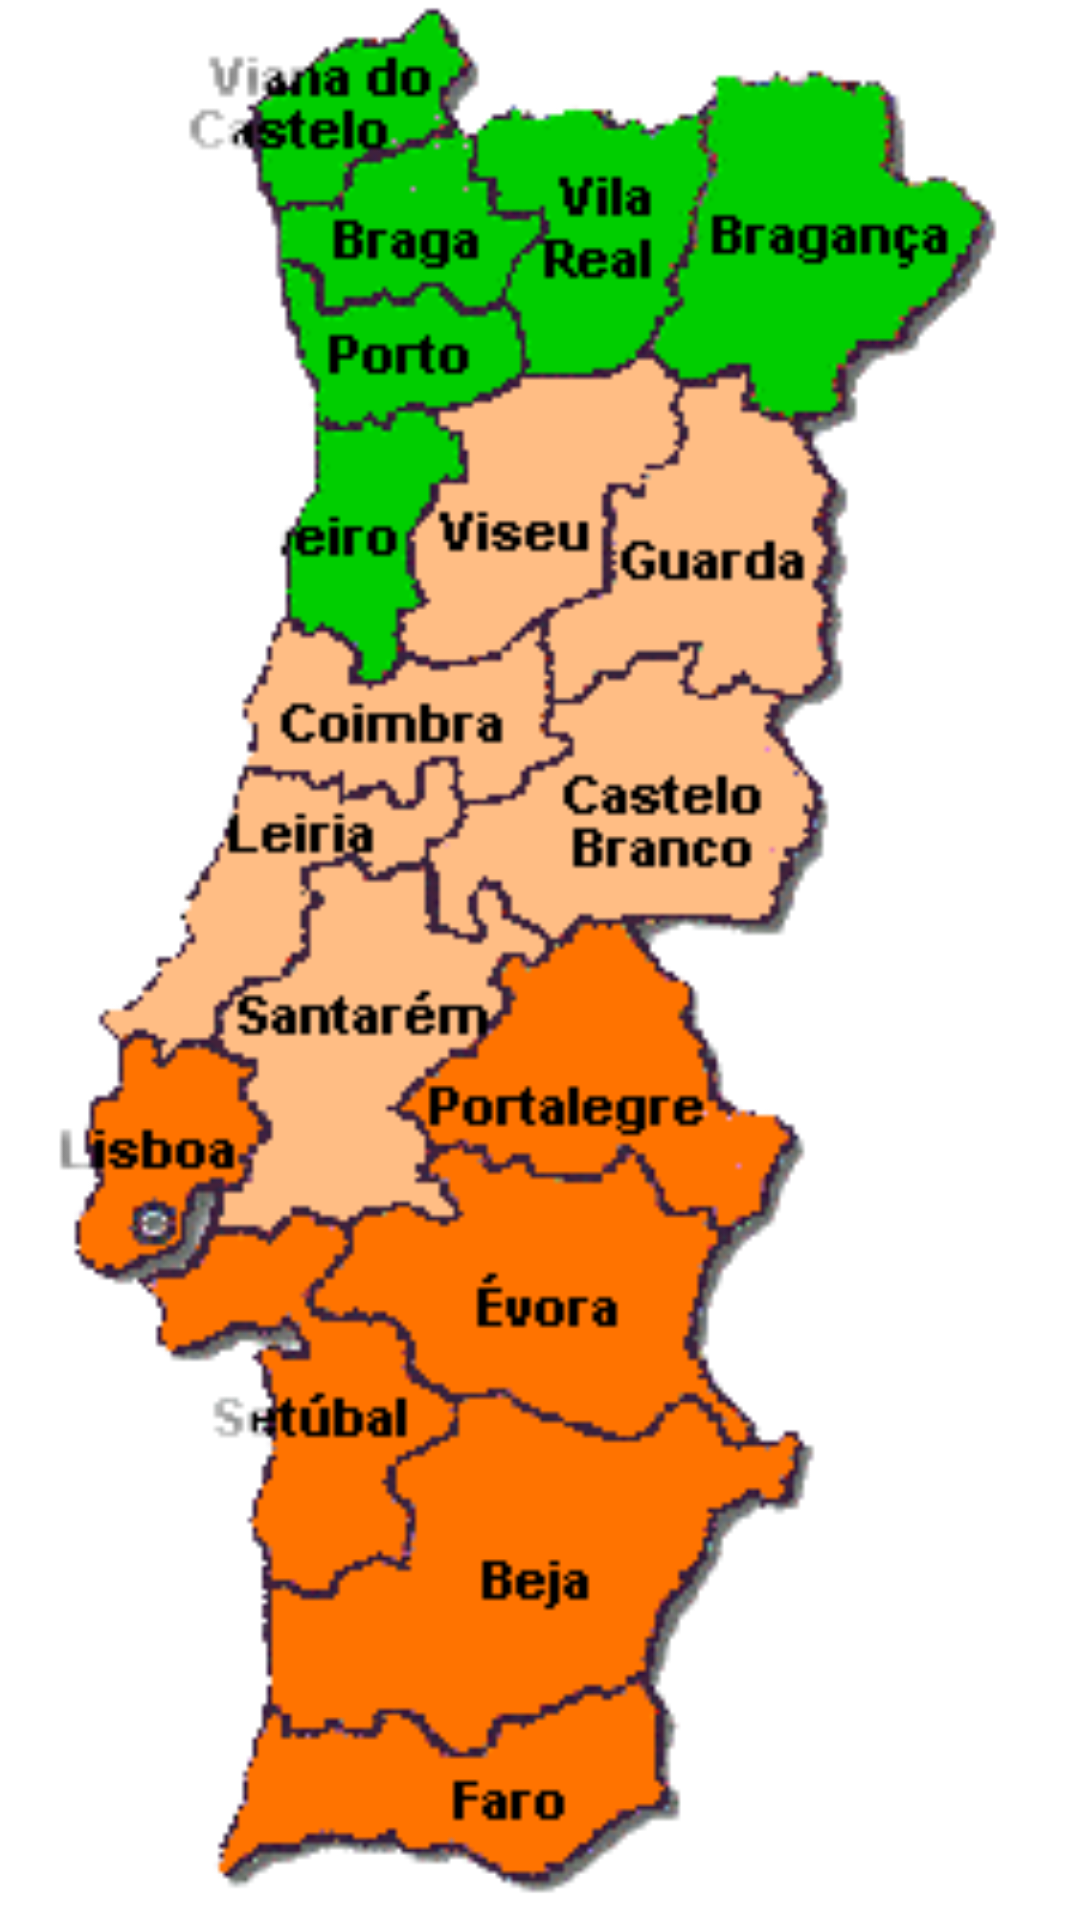

Write the Android layout XML for this screen, with the resource values it uses.
<!-- AndroidManifest.xml: application theme Theme.ThroughoutPortugal -->
<!-- res/layout/fragment_start_test.xml -->
<?xml version="1.0" encoding="utf-8"?>
<FrameLayout xmlns:android="http://schemas.android.com/apk/res/android"
    android:id="@+id/my_frame"
    android:layout_width="fill_parent"
    android:layout_height="fill_parent"
    android:clickable="true">

    <ImageView
        android:id="@+id/image"
        android:layout_width="match_parent"
        android:layout_height="match_parent"
        android:scaleType="fitCenter"
        android:src="@drawable/map" />

    <ImageView
        android:id="@+id/image_areas"
        android:layout_width="match_parent"
        android:layout_height="match_parent"
        android:scaleType="fitCenter"
        android:src="@drawable/images_areas"
        android:visibility="invisible" />

</FrameLayout>
<!-- resources referenced by this layout -->
<resources>
  <!-- drawable images_areas: png bitmap (drawable, 1254 bytes) -->
  <!-- drawable map: png bitmap (drawable, 27315 bytes) -->
  <style name="Theme.ThroughoutPortugal" parent="Theme.MaterialComponents.DayNight.NoActionBar">
          
          <item name="colorPrimary">@color/main_red</item>
          <item name="colorPrimaryVariant">@color/purple_700</item>
          <item name="colorOnPrimary">@color/white</item>
          
          <item name="colorSecondary">@color/teal_200</item>
          <item name="colorSecondaryVariant">@color/teal_700</item>
          <item name="colorOnSecondary">@color/black</item>
          
          <item name="android:statusBarColor" tools:targetApi="l">@color/main_red</item>
          
      </style>
  <color name="main_red">#B10000</color>
  <color name="purple_700">#FF3700B3</color>
  <color name="white">#FFFFFFFF</color>
  <color name="teal_200">#FF03DAC5</color>
  <color name="teal_700">#FF018786</color>
  <color name="black">#FF000000</color>
</resources>
